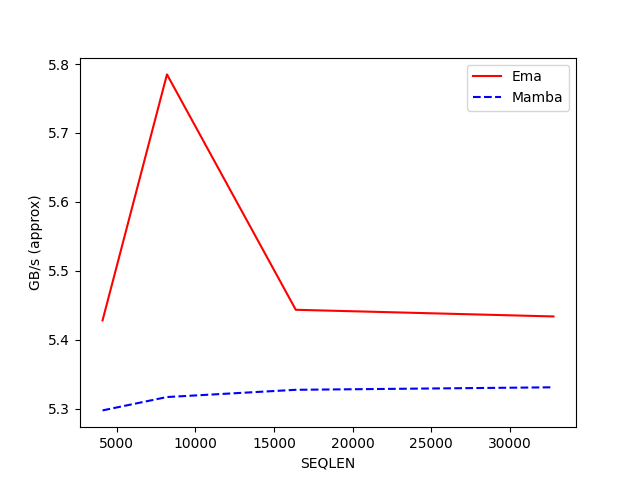

Values plotted in this chart, from the file beside it:
SEQLEN, Ema, Mamba
4096, 5.428, 5.298
8192, 5.785, 5.317
16384, 5.443, 5.327
32768, 5.434, 5.331
